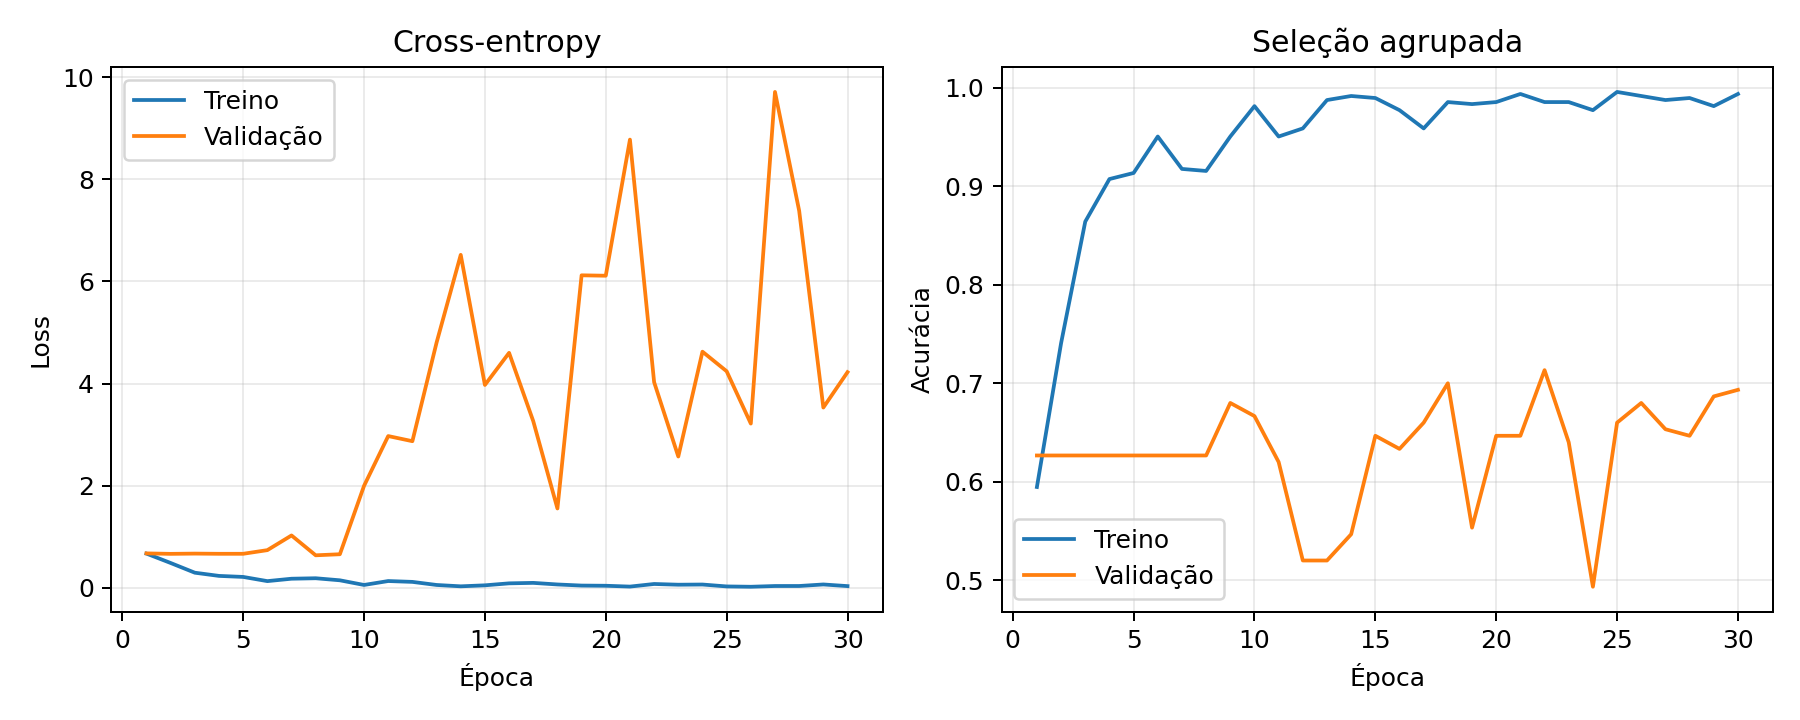

Values plotted in this chart, from the file beside it:
epoca, loss_treino, acuracia_treino, loss_validacao, acuracia_validacao
1, 0.6668, 0.5947, 0.6709, 0.6267
2, 0.4827, 0.7407, 0.6618, 0.6267
3, 0.2925, 0.8642, 0.6668, 0.6267
4, 0.2298, 0.9074, 0.6629, 0.6267
5, 0.2097, 0.9136, 0.6631, 0.6267
6, 0.1275, 0.9506, 0.7346, 0.6267
7, 0.1745, 0.9177, 1.022, 0.6267
8, 0.1838, 0.9156, 0.6335, 0.6267
9, 0.1437, 0.9506, 0.6542, 0.68
10, 0.05228, 0.9815, 1.994, 0.6667
11, 0.1291, 0.9506, 2.97, 0.62
12, 0.1126, 0.9588, 2.87, 0.52
13, 0.05205, 0.9877, 4.8, 0.52
14, 0.02556, 0.9918, 6.521, 0.5467
15, 0.04517, 0.9897, 3.972, 0.6467
16, 0.08391, 0.9774, 4.6, 0.6333
17, 0.09302, 0.9588, 3.262, 0.66
18, 0.06193, 0.9856, 1.551, 0.7
19, 0.0404, 0.9835, 6.12, 0.5533
20, 0.03674, 0.9856, 6.112, 0.6467
21, 0.02037, 0.9938, 8.779, 0.6467
22, 0.07141, 0.9856, 4.026, 0.7133
23, 0.05727, 0.9856, 2.569, 0.64
24, 0.06076, 0.9774, 4.624, 0.4933
25, 0.02356, 0.9959, 4.24, 0.66
26, 0.01703, 0.9918, 3.214, 0.68
27, 0.03171, 0.9877, 9.713, 0.6533
28, 0.03196, 0.9897, 7.385, 0.6467
29, 0.06205, 0.9815, 3.529, 0.6867
30, 0.02981, 0.9938, 4.222, 0.6933
